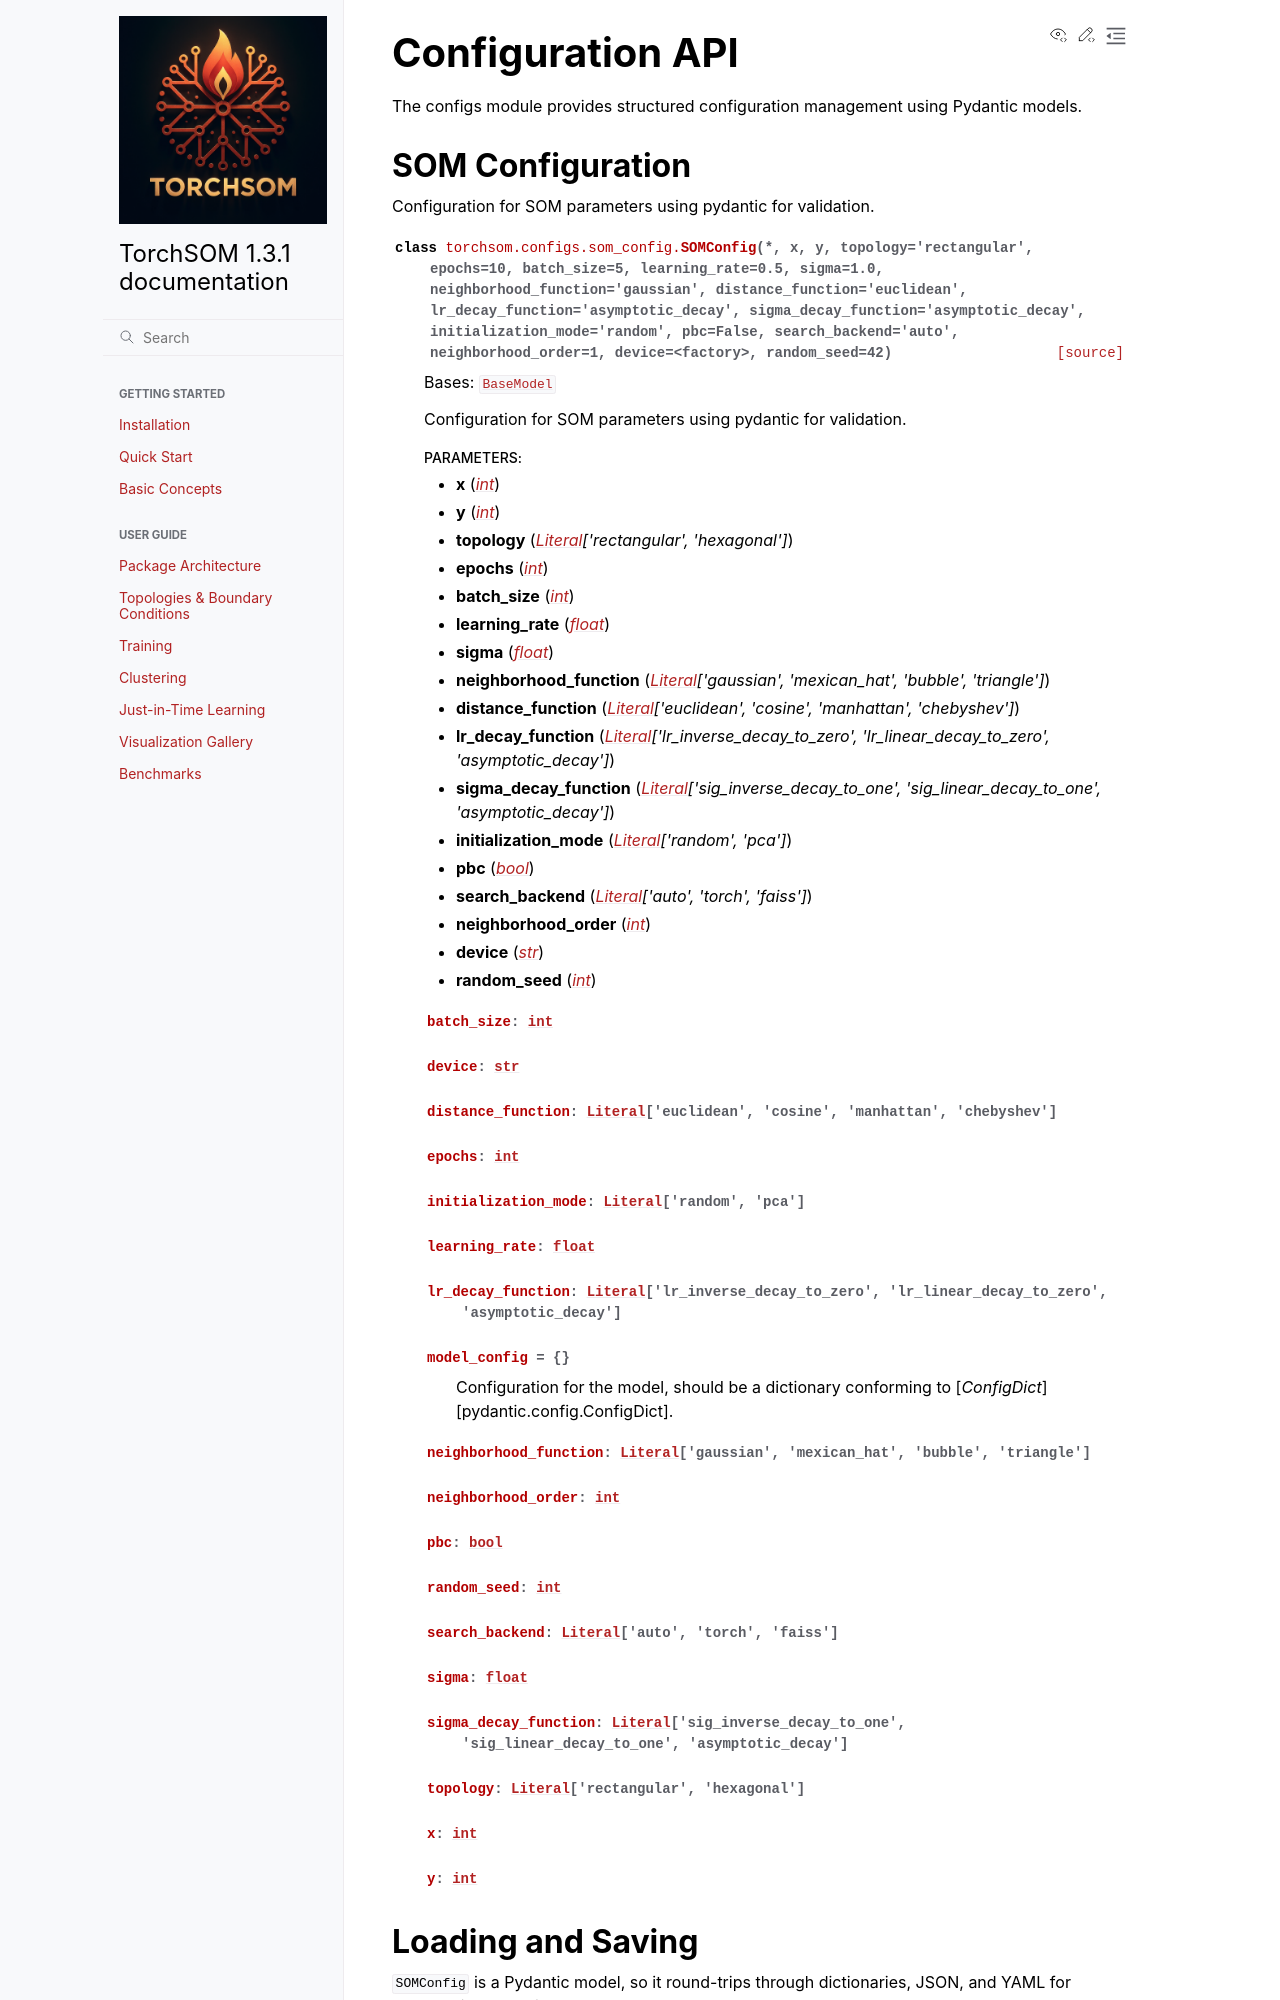

repository: michelin/TorchSOM · page: api/configs.html · generator: sphinx

Configuration API
==================

The configs module provides structured configuration management using Pydantic models.

SOM Configuration
-----------------

.. automodule:: torchsom.configs.som_config
   :members:
   :undoc-members:
   :show-inheritance:
